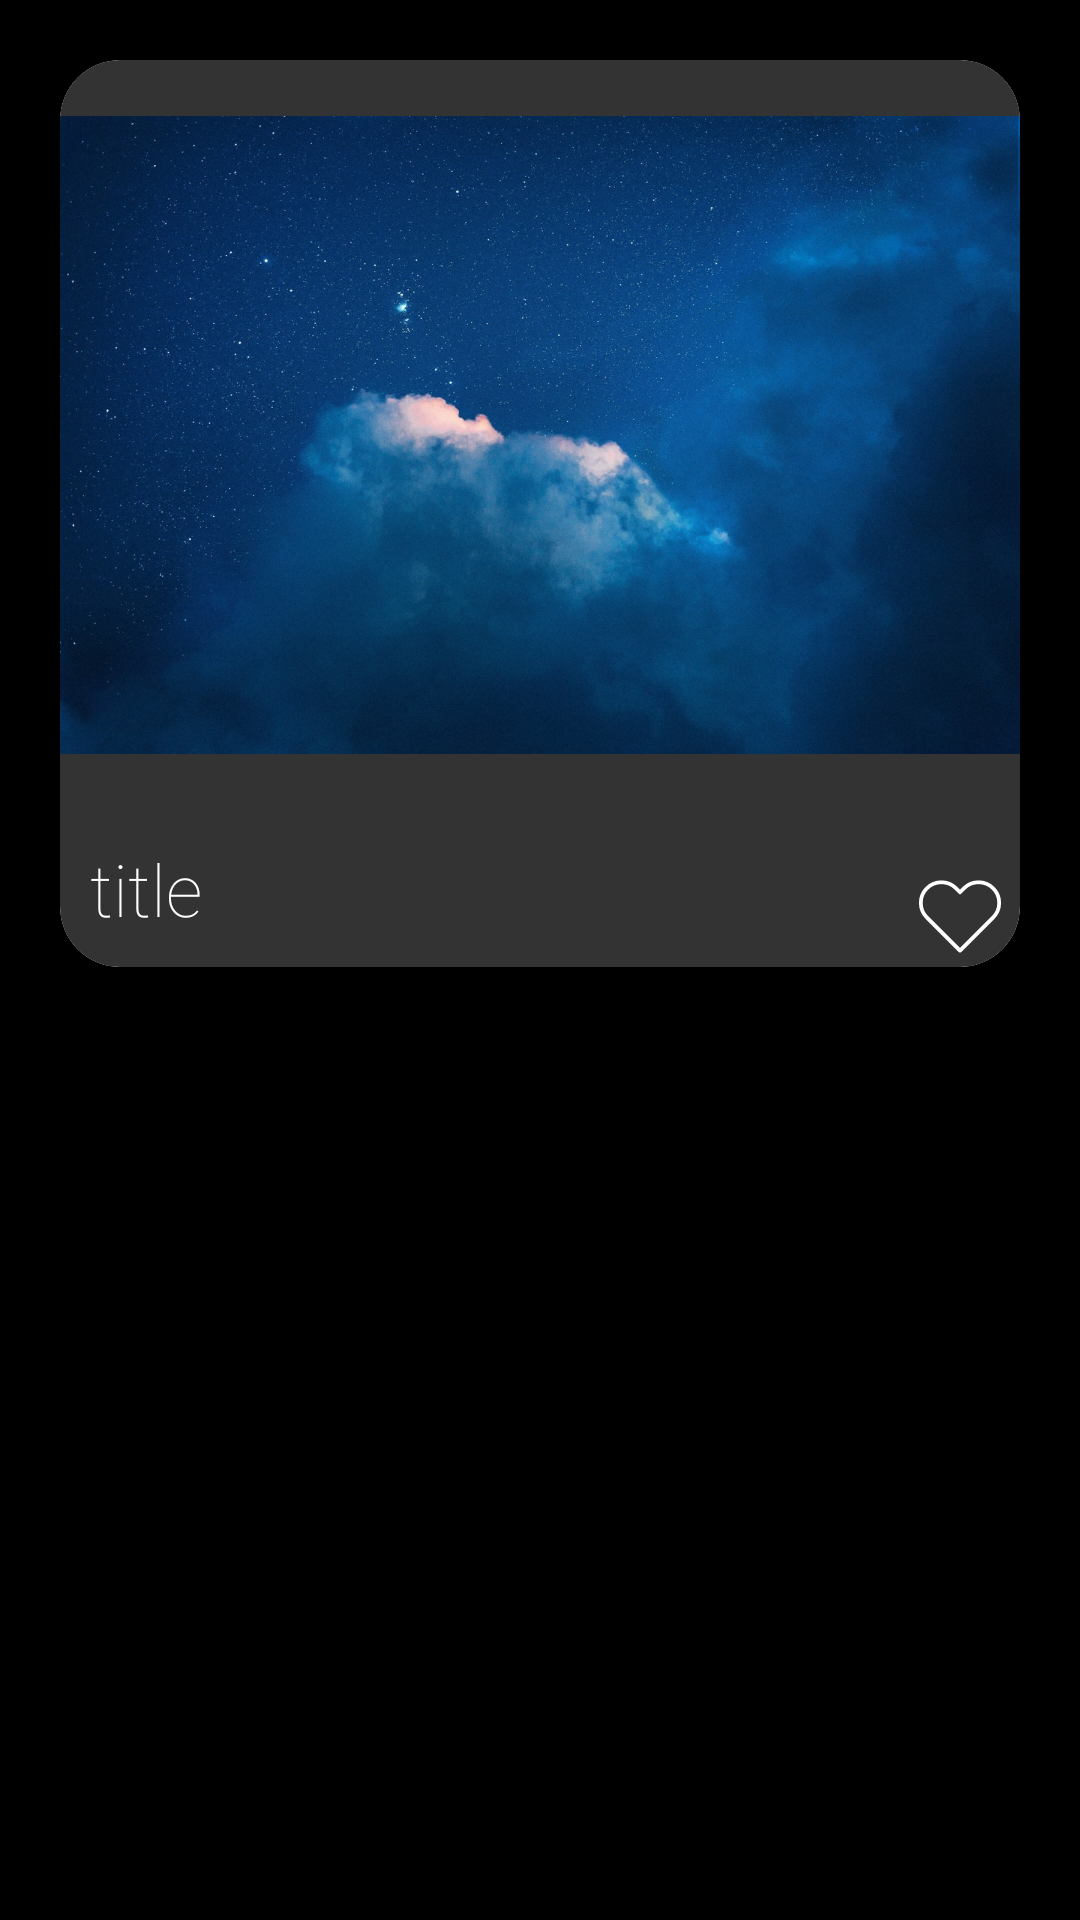

Write the Android layout XML for this screen, with the resource values it uses.
<!-- AndroidManifest.xml: application theme Theme.FlickrLikeApp -->
<!-- res/layout/activity_image_view.xml -->
<?xml version="1.0" encoding="utf-8"?>
<LinearLayout xmlns:android="http://schemas.android.com/apk/res/android"
    xmlns:app="http://schemas.android.com/apk/res-auto"
    xmlns:tools="http://schemas.android.com/tools"
    android:layout_width="match_parent"
    android:layout_height="match_parent"
    android:background="@color/black"
    android:orientation="vertical"
   android:padding="20dp"
    tools:context=".ImageView">
    <androidx.cardview.widget.CardView
        android:layout_width="match_parent"
        android:layout_height="wrap_content"
        app:cardCornerRadius="20dp">
        <LinearLayout
            android:layout_width="match_parent"
            android:layout_height="wrap_content"
            android:orientation="vertical"
            android:background="@drawable/bg_shape">

            <RelativeLayout
                android:layout_width="match_parent"
                android:layout_height="wrap_content">

                <Button
                    android:id="@+id/btnBack"
                    android:layout_width="30dp"
                    android:layout_height="30dp"
                    android:layout_marginTop="3dp"
                    android:layout_alignParentTop="true"
                    android:layout_alignParentStart="true"
                    app:backgroundTint="@color/white"
                    android:background="@drawable/chevron_left"/>

                <ImageView
                    android:id="@+id/ivImageView"
                    android:layout_width="match_parent"
                    android:layout_height="250dp"
                    android:src="@drawable/pexels_rafael_cerqueira_4737484"
                    android:layout_alignParentStart="true"
                    android:layout_alignParentTop="true"
                    android:layout_alignParentEnd="true"/>

            </RelativeLayout>

            <LinearLayout
                android:layout_width="match_parent"
                android:layout_height="wrap_content"
                android:orientation="horizontal">

                <TextView
                    android:id="@+id/tvSingleTitle"
                    android:layout_width="wrap_content"
                    android:layout_height="wrap_content"
                    android:layout_weight="1"
                    android:text="title"
                    android:fontFamily="sans-serif-thin"
                    android:textSize="24sp"
                    android:textColor="@color/white"
                    android:padding="10dp"/>
                <Button
                    android:id="@+id/btnFav"
                    android:layout_width="30dp"
                    android:layout_height="30dp"
                    android:layout_margin="5dp"

                    app:backgroundTint="@color/white"
                    android:background="@drawable/heart"/>

            </LinearLayout>



        </LinearLayout>

    </androidx.cardview.widget.CardView>






</LinearLayout>
<!-- resources referenced by this layout -->
<resources>
  <!-- drawable bg_shape (drawable) -->
  <?xml version="1.0" encoding="utf-8"?>
  <shape xmlns:android="http://schemas.android.com/apk/res/android"
      android:shape="rectangle">
      <corners android:radius="20dp"/>
      <solid android:color="#333333"/>
  
  </shape>
  <!-- drawable heart (drawable) -->
  <vector xmlns:android="http://schemas.android.com/apk/res/android"
      android:width="24dp"
      android:height="24dp"
      android:viewportWidth="24"
      android:viewportHeight="24">
    <path
        android:pathData="M20.84,4.61a5.5,5.5 0,0 0,-7.78 0L12,5.67l-1.06,-1.06a5.5,5.5 0,0 0,-7.78 7.78l1.06,1.06L12,21.23l7.78,-7.78 1.06,-1.06a5.5,5.5 0,0 0,0 -7.78z"
        android:strokeLineJoin="round"
        android:strokeWidth="1"
        android:fillColor="#00000000"
        android:strokeColor="@color/white"
        android:strokeLineCap="round"/>
  </vector>
  <!-- drawable pexels_rafael_cerqueira_4737484: jpg bitmap (drawable, 176221 bytes) -->
  <style name="Theme.FlickrLikeApp" parent="Theme.MaterialComponents.DayNight.NoActionBar">
          
          <item name="colorPrimary">@color/purple_500</item>
          <item name="colorPrimaryVariant">@color/purple_700</item>
          <item name="colorOnPrimary">@color/white</item>
          
          <item name="colorSecondary">@color/teal_200</item>
          <item name="colorSecondaryVariant">@color/teal_700</item>
          <item name="colorOnSecondary">@color/black</item>
          
          <item name="android:statusBarColor" tools:targetApi="l">?attr/colorOnSecondary</item>
          
      </style>
  <!-- not gathered from this repository: default colours our renderer supplied (Android Studio template values) -->
  <color name="purple_500">#FF6200EE</color>
  <color name="purple_700">#FF3700B3</color>
  <color name="teal_200">#FF03DAC5</color>
  <color name="teal_700">#FF018786</color>
  <color name="black">#FF000000</color>
  <color name="white">#FFFFFFFF</color>
</resources>
